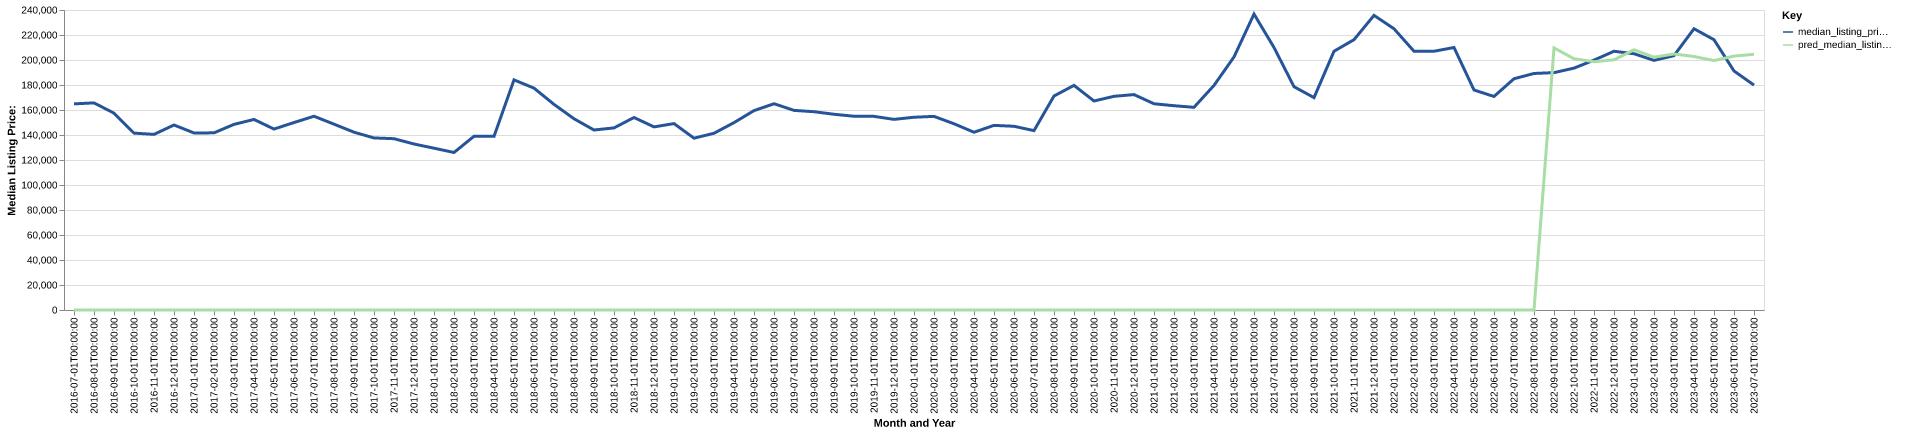

The table this chart was drawn from, first rows:
date, time_idx, median_listing_price, thirty_year_interest_rate_five, month, county_name, active_listing_count, median_days_on_market, pred_median_listing_price, month_year
2016-07-01, 0, 164900, 3.72, 7, Fairfield, IA, 92.0, 99.0, 0, Jul-2016
2016-08-01, 1, 165700, 3.73, 8, Fairfield, IA, 91.0, 88.0, 0, Aug-2016
2016-09-01, 2, 157474, 3.66, 9, Fairfield, IA, 84.0, 92.0, 0, Sep-2016
2016-10-01, 3, 141500, 3.64, 10, Fairfield, IA, 81.0, 100.0, 0, Oct-2016
2016-11-01, 4, 140500, 3.66, 11, Fairfield, IA, 78.0, 107.0, 0, Nov-2016
2016-12-01, 5, 148000, 3.48, 12, Fairfield, IA, 68.0, 106.0, 0, Dec-2016
2017-01-01, 6, 141625, 3.45, 1, Fairfield, IA, 51.0, 86.0, 0, Jan-2017
2017-02-01, 7, 141725, 3.5, 2, Fairfield, IA, 55.0, 87.0, 0, Feb-2017
2017-03-01, 8, 148500, 3.52, 3, Fairfield, IA, 63.0, 70.0, 0, Mar-2017
2017-04-01, 9, 152448, 4.03, 4, Fairfield, IA, 65.0, 61.0, 0, Apr-2017
2017-05-01, 10, 144749, 4.32, 5, Fairfield, IA, 77.0, 73.0, 0, May-2017
2017-06-01, 11, 149973, 4.2, 6, Fairfield, IA, 76.0, 72.0, 0, Jun-2017
2017-07-01, 12, 155000, 4.19, 7, Fairfield, IA, 80.0, 74.0, 0, Jul-2017
2017-08-01, 13, 148675, 4.3, 8, Fairfield, IA, 79.0, 94.0, 0, Aug-2017
2017-09-01, 14, 142250, 4.1, 9, Fairfield, IA, 81.0, 102.0, 0, Sep-2017
2017-10-01, 15, 137650, 4.05, 10, Fairfield, IA, 79.0, 83.0, 0, Oct-2017
2017-11-01, 16, 137050, 3.94, 11, Fairfield, IA, 70.0, 92.0, 0, Nov-2017
2017-12-01, 17, 132800, 4.03, 12, Fairfield, IA, 66.0, 100.0, 0, Dec-2017
2018-01-01, 18, 129450, 3.93, 1, Fairfield, IA, 56.0, 116.0, 0, Jan-2018
2018-02-01, 19, 126000, 3.83, 2, Fairfield, IA, 54.0, 127.0, 0, Feb-2018
2018-03-01, 20, 139000, 3.94, 3, Fairfield, IA, 59.0, 108.0, 0, Mar-2018
2018-04-01, 21, 138900, 3.95, 4, Fairfield, IA, 55.0, 71.0, 0, Apr-2018
2018-05-01, 22, 184100, 3.99, 5, Fairfield, IA, 57.0, 58.0, 0, May-2018
2018-06-01, 23, 177500, 4.15, 6, Fairfield, IA, 68.0, 54.0, 0, Jun-2018
2018-07-01, 24, 164500, 4.4, 7, Fairfield, IA, 75.0, 56.0, 0, Jul-2018
2018-08-01, 25, 153000, 4.46, 8, Fairfield, IA, 68.0, 69.0, 0, Aug-2018
2018-09-01, 26, 144000, 4.58, 9, Fairfield, IA, 72.0, 70.0, 0, Sep-2018
2018-10-01, 27, 145675, 4.66, 10, Fairfield, IA, 75.0, 68.0, 0, Oct-2018
2018-11-01, 28, 154000, 4.62, 11, Fairfield, IA, 76.0, 76.0, 0, Nov-2018
2018-12-01, 29, 146500, 4.54, 12, Fairfield, IA, 74.0, 85.0, 0, Dec-2018
2019-01-01, 30, 149125, 4.6, 1, Fairfield, IA, 68.0, 93.0, 0, Jan-2019
2019-02-01, 31, 137450, 4.72, 2, Fairfield, IA, 73.0, 107.0, 0, Feb-2019
2019-03-01, 32, 141386, 4.9, 3, Fairfield, IA, 72.0, 107.0, 0, Mar-2019
2019-04-01, 33, 149900, 4.94, 4, Fairfield, IA, 74.0, 101.0, 0, Apr-2019
2019-05-01, 34, 159500, 4.75, 5, Fairfield, IA, 79.0, 81.0, 0, May-2019
2019-06-01, 35, 165000, 4.51, 6, Fairfield, IA, 76.0, 91.0, 0, Jun-2019
2019-07-01, 36, 159700, 4.41, 7, Fairfield, IA, 91.0, 84.0, 0, Jul-2019
2019-08-01, 37, 158636, 4.41, 8, Fairfield, IA, 90.0, 79.0, 0, Aug-2019
2019-09-01, 38, 156591, 4.2, 9, Fairfield, IA, 89.0, 60.0, 0, Sep-2019
2019-10-01, 39, 155000, 4.14, 10, Fairfield, IA, 87.0, 52.0, 0, Oct-2019
2019-11-01, 40, 154900, 3.84, 11, Fairfield, IA, 87.0, 81.0, 0, Nov-2019
2019-12-01, 41, 152500, 3.81, 12, Fairfield, IA, 84.0, 105.0, 0, Dec-2019
2020-01-01, 42, 154200, 3.75, 1, Fairfield, IA, 85.0, 118.0, 0, Jan-2020
2020-02-01, 43, 154900, 3.73, 2, Fairfield, IA, 84.0, 130.0, 0, Feb-2020
2020-03-01, 44, 149000, 3.78, 3, Fairfield, IA, 86.0, 112.0, 0, Mar-2020
2020-04-01, 45, 142200, 3.75, 4, Fairfield, IA, 85.0, 97.0, 0, Apr-2020
2020-05-01, 46, 147700, 3.74, 5, Fairfield, IA, 80.0, 124.0, 0, May-2020
2020-06-01, 47, 146975, 3.72, 6, Fairfield, IA, 72.0, 142.0, 0, Jun-2020
2020-07-01, 48, 143500, 3.49, 7, Fairfield, IA, 65.0, 92.0, 0, Jul-2020
2020-08-01, 49, 171200, 3.65, 8, Fairfield, IA, 68.0, 70.0, 0, Aug-2020
2020-09-01, 50, 179700, 3.33, 9, Fairfield, IA, 62.0, 65.0, 0, Sep-2020
2020-10-01, 51, 167200, 3.28, 10, Fairfield, IA, 65.0, 78.0, 0, Oct-2020
2020-11-01, 52, 170950, 3.21, 11, Fairfield, IA, 59.0, 94.0, 0, Nov-2020
2020-12-01, 53, 172325, 3.07, 12, Fairfield, IA, 51.0, 77.0, 0, Dec-2020
2021-01-01, 54, 165000, 2.99, 1, Fairfield, IA, 36.0, 94.0, 0, Jan-2021
2021-02-01, 55, 163425, 2.93, 2, Fairfield, IA, 38.0, 108.0, 0, Feb-2021
2021-03-01, 56, 162150, 2.88, 3, Fairfield, IA, 36.0, 71.0, 0, Mar-2021
2021-04-01, 57, 179675, 2.84, 4, Fairfield, IA, 36.0, 70.0, 0, Apr-2021
2021-05-01, 58, 202450, 2.71, 5, Fairfield, IA, 34.0, 50.0, 0, May-2021
2021-06-01, 59, 236750, 2.79, 6, Fairfield, IA, 39.0, 35.0, 0, Jun-2021
... 25 more rows
